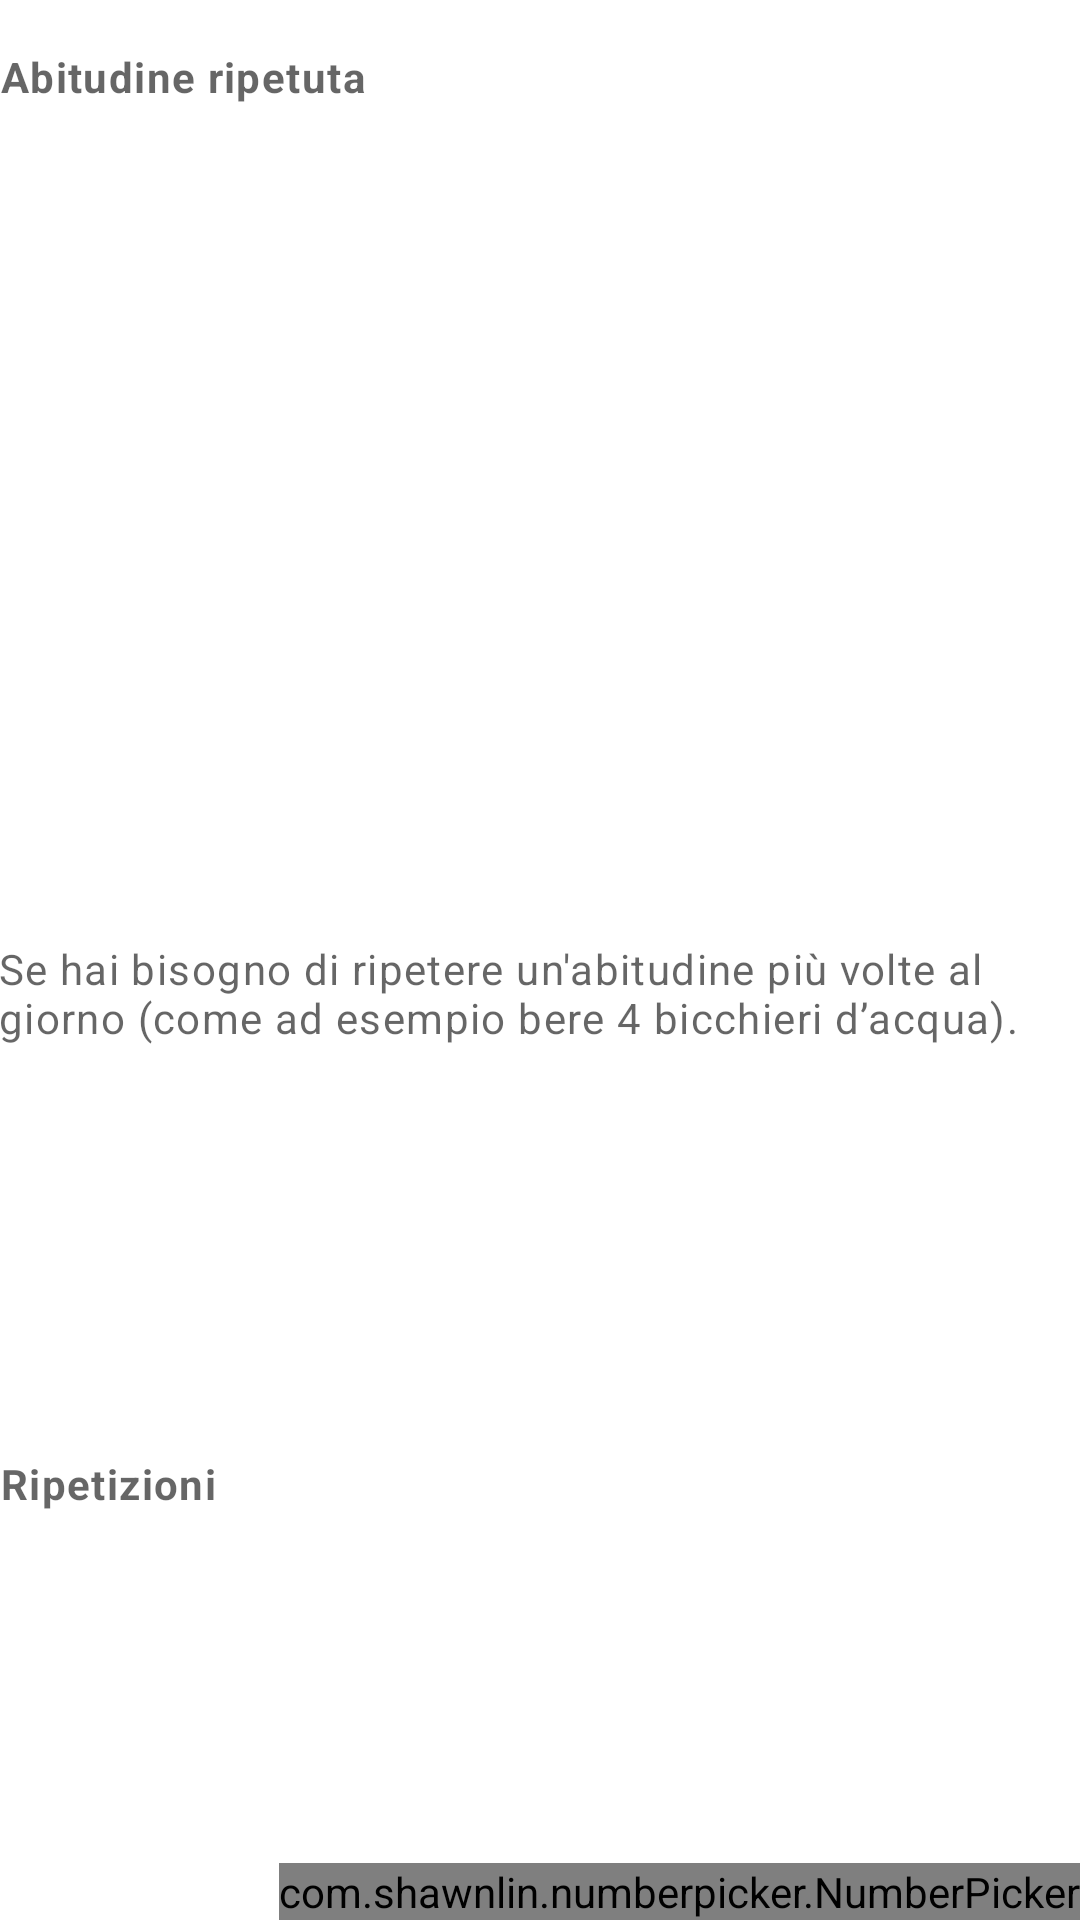

Android layout source for this screen:
<!-- AndroidManifest.xml: application theme AppTheme -->
<!-- res/layout/fragment_habit_type_counter.xml -->
<?xml version="1.0" encoding="utf-8"?>
<androidx.constraintlayout.widget.ConstraintLayout xmlns:android="http://schemas.android.com/apk/res/android"
    xmlns:app="http://schemas.android.com/apk/res-auto"
    android:layout_width="match_parent"
    android:layout_height="wrap_content">

    <TextView
        android:id="@+id/textView11"
        style="@style/SproutBoldSubtitle"
        android:layout_width="0dp"
        android:layout_height="wrap_content"
        android:layout_marginTop="16dp"
        android:layout_marginBottom="6dp"
        android:text="@string/counter_habit_subtitle"
        app:layout_constraintBottom_toTopOf="@+id/informationMessage"
        app:layout_constraintEnd_toEndOf="parent"
        app:layout_constraintStart_toStartOf="parent"
        app:layout_constraintTop_toTopOf="parent"
        app:layout_constraintVertical_chainStyle="spread_inside" />

    <TextView
        android:id="@+id/informationMessage"
        style="@style/SproutInfo"
        android:layout_width="wrap_content"
        android:layout_height="wrap_content"
        android:layout_marginEnd="1dp"
        android:text="@string/counter_habit_info"
        app:layout_constraintBottom_toTopOf="@+id/repetitionsPicker"
        app:layout_constraintEnd_toEndOf="@+id/repetitionsPicker"
        app:layout_constraintTop_toBottomOf="@+id/textView11" />

    <TextView
        android:id="@+id/textView12"
        style="@style/SproutBoldSubtitle"
        android:layout_width="0dp"
        android:layout_height="wrap_content"
        android:layout_marginTop="23dp"
        android:layout_marginBottom="23dp"
        android:text="@string/counter_habit_repetition_subtitle"
        app:layout_constraintBottom_toBottomOf="parent"
        app:layout_constraintEnd_toStartOf="@+id/repetitionsPicker"
        app:layout_constraintStart_toStartOf="parent"
        app:layout_constraintTop_toBottomOf="@+id/informationMessage" />

    <com.shawnlin.numberpicker.NumberPicker
        android:id="@+id/repetitionsPicker"
        style="@style/SproutNumberPicker"

        android:layout_width="wrap_content"
        android:layout_height="wrap_content"
        app:layout_constraintBottom_toBottomOf="parent"
        app:layout_constraintEnd_toEndOf="parent"
        app:layout_constraintStart_toEndOf="@+id/textView12"
        app:layout_constraintTop_toBottomOf="@+id/informationMessage"
        app:np_max="59"
        app:np_min="1"
        app:np_value="3" />

</androidx.constraintlayout.widget.ConstraintLayout>
<!-- resources referenced by this layout -->
<resources>
  <string name="counter_habit_info"> Se hai bisogno di ripetere un\'abitudine più volte al giorno
          (come ad esempio bere 4 bicchieri d’acqua).
      </string>
  <string name="counter_habit_repetition_subtitle">Ripetizioni</string>
  <string name="counter_habit_subtitle">Abitudine ripetuta</string>
  <style name="SproutBoldSubtitle" parent="SproutInfo">
          <item name="android:layout_width">match_parent</item>
          <item name="android:textStyle">bold</item>
      </style>
  <style name="SproutInfo">
          <item name="android:layout_width">wrap_content</item>
          <item name="android:layout_height">wrap_content</item>
          <item name="android:textSize">14sp</item>
          <item name="android:textAppearance">@style/TextAppearance.MaterialComponents.Caption</item>
      </style>
  <style name="SproutNumberPicker" parent="AppTheme">
          <item name="android:layout_width">wrap_content</item>
          <item name="android:layout_height">wrap_content</item>
  
          <item name="np_dividerType">underline</item>
          <item name="np_fadingEdgeEnabled">true</item>
  
          <item name="np_dividerColor">?attr/colorAccent</item>
          <item name="np_textColor">?attr/colorOnSurface</item>
          <item name="np_selectedTextColor">?attr/colorOnSurface</item>
  
          <item name="np_width">@dimen/number_picker_width</item>
          <item name="np_height">@dimen/number_picker_height</item>
          <item name="np_orientation">horizontal</item>
      </style>
  <style name="AppTheme" parent="Theme.MaterialComponents.DayNight.DarkActionBar">
  
          
          <item name="colorPrimary">@color/primaryColor</item>
          <item name="colorOnPrimary">@color/whiteColor</item>
  
          <item name="colorPrimaryDark">@color/primaryDarkColor</item>
          <item name="colorPrimaryVariant">@color/primaryLightColor</item>
  
          
          <item name="colorSecondary">@color/secondaryColor</item>
          <item name="colorOnSecondary">@color/whiteColor</item>
  
          
          <item name="colorAccent">@color/secondaryColor</item>
  
          
          <item name="colorSurface">@color/surfaceColor</item>
          <item name="colorOnSurface">@color/primaryTextColor</item>
  
          
          <item name="android:windowBackground">@color/surfaceColor</item>
  
          
          <item name="android:navigationBarColor">?attr/colorPrimary</item>
  
          
  
          <item name="colorError">@color/redColor</item>
          <item name="colorOnError">@color/onRedColor</item>
          <item name="errorTextColor">@color/onRedColor</item>
  
          <item name="iconTint">@color/whiteColor</item>
  
          <item name="snackbarStyle">@style/SproutSnackBar</item>
  
          <item name="android:windowAnimationStyle">@style/WindowAnimationTransition</item>
  
          <item name="android:windowActivityTransitions">true</item>
  
      </style>
  <dimen name="number_picker_width">110dp</dimen>
  <dimen name="number_picker_height">40dp</dimen>
  <color name="primaryColor">#43a048</color>
  <color name="whiteColor">#FFFFFF</color>
  <color name="primaryDarkColor">#00701c</color>
  <color name="primaryLightColor">#76d276</color>
  <color name="secondaryColor">#fdc210</color>
  <color name="surfaceColor">#FFFFFF</color>
  <color name="primaryTextColor">#000000</color>
  <color name="redColor">@color/design_default_color_error</color>
  <color name="onRedColor">@color/whiteColor</color>
  <style name="SproutSnackBar" parent="Widget.MaterialComponents.Snackbar">
          <item name="backgroundTint">@color/primaryDarkColor</item>
      </style>
  <style name="WindowAnimationTransition">
          <item name="android:windowEnterAnimation">@android:anim/fade_in</item>
          <item name="android:windowExitAnimation">@android:anim/fade_out</item>
      </style>
</resources>
